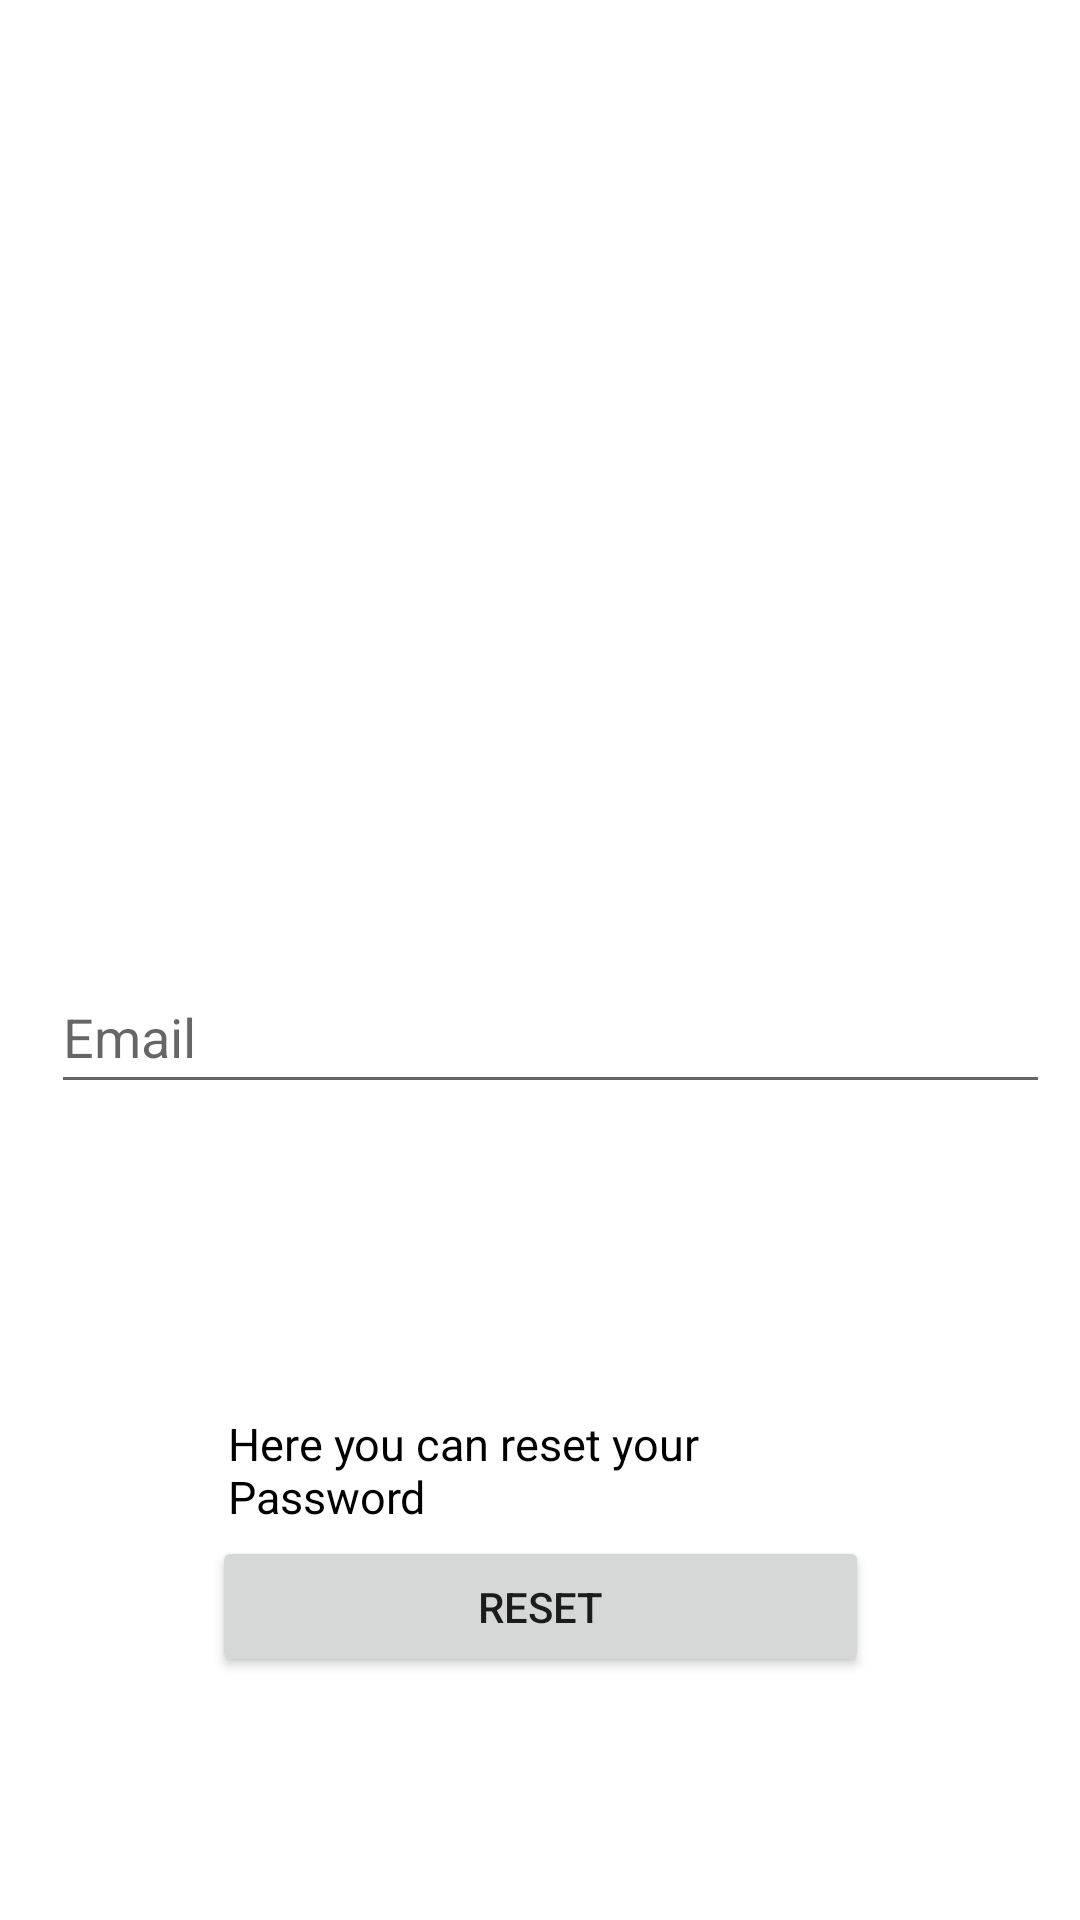

Reconstruct the res/layout file that produces this screen, plus the resources it refers to.
<!-- AndroidManifest.xml: application theme Theme.DigitalMovieSearch -->
<!-- res/layout/activity_reset_password.xml -->
<?xml version="1.0" encoding="utf-8"?>
<androidx.constraintlayout.widget.ConstraintLayout xmlns:android="http://schemas.android.com/apk/res/android"
    xmlns:app="http://schemas.android.com/apk/res-auto"
    xmlns:tools="http://schemas.android.com/tools"
    android:layout_width="match_parent"
    android:layout_height="match_parent"
    tools:context=".ResetPassword">

    <EditText
        android:id="@+id/EmailAddress"
        android:layout_width="333dp"
        android:layout_height="48dp"
        android:layout_marginTop="320dp"
        android:ems="10"
        android:hint="Email"
        android:inputType="textEmailAddress"
        app:layout_constraintEnd_toEndOf="parent"
        app:layout_constraintHorizontal_bias="0.628"
        app:layout_constraintStart_toStartOf="parent"
        app:layout_constraintTop_toTopOf="parent" />

    <Button
        android:id="@+id/Resetbutton"
        android:layout_width="219dp"
        android:layout_height="47dp"
        android:layout_marginTop="144dp"
        android:text="Reset"
        app:layout_constraintEnd_toEndOf="parent"
        app:layout_constraintStart_toStartOf="parent"
        app:layout_constraintTop_toBottomOf="@+id/EmailAddress" />

    <ImageView
        android:id="@+id/imageView3"
        android:layout_width="250dp"
        android:layout_height="250dp"
        app:layout_constraintEnd_toEndOf="parent"
        app:layout_constraintStart_toStartOf="parent"
        app:layout_constraintTop_toTopOf="parent"
        app:srcCompat="@drawable/movies" />

    <TextView
        android:id="@+id/textView7"
        android:layout_width="226dp"
        android:layout_height="41dp"
        android:text="Here you can reset your Password"
        android:textColor="@color/black"
        android:textSize="15sp"
        app:layout_constraintBottom_toTopOf="@+id/Resetbutton"
        app:layout_constraintEnd_toEndOf="parent"
        app:layout_constraintHorizontal_bias="0.567"
        app:layout_constraintStart_toStartOf="parent" />
</androidx.constraintlayout.widget.ConstraintLayout>
<!-- resources referenced by this layout -->
<resources>
  <style name="Theme.DigitalMovieSearch" parent="Theme.MaterialComponents.DayNight.DarkActionBar">
          
          <item name="colorPrimary">@color/purple_500</item>
          <item name="colorPrimaryVariant">@color/purple_700</item>
          <item name="colorOnPrimary">@color/white</item>
          
          <item name="colorSecondary">@color/teal_200</item>
          <item name="colorSecondaryVariant">@color/teal_700</item>
          <item name="colorOnSecondary">@color/black</item>
          
          <item name="android:statusBarColor" tools:targetApi="l">?attr/colorPrimaryVariant</item>
          
      </style>
  <!-- not gathered from this repository: default colours our renderer supplied (Android Studio template values) -->
  <color name="purple_500">#FF6200EE</color>
  <color name="purple_700">#FF3700B3</color>
  <color name="teal_200">#FF03DAC5</color>
  <color name="teal_700">#FF018786</color>
  <color name="black">#FF000000</color>
  <color name="white">#FFFFFFFF</color>
</resources>
